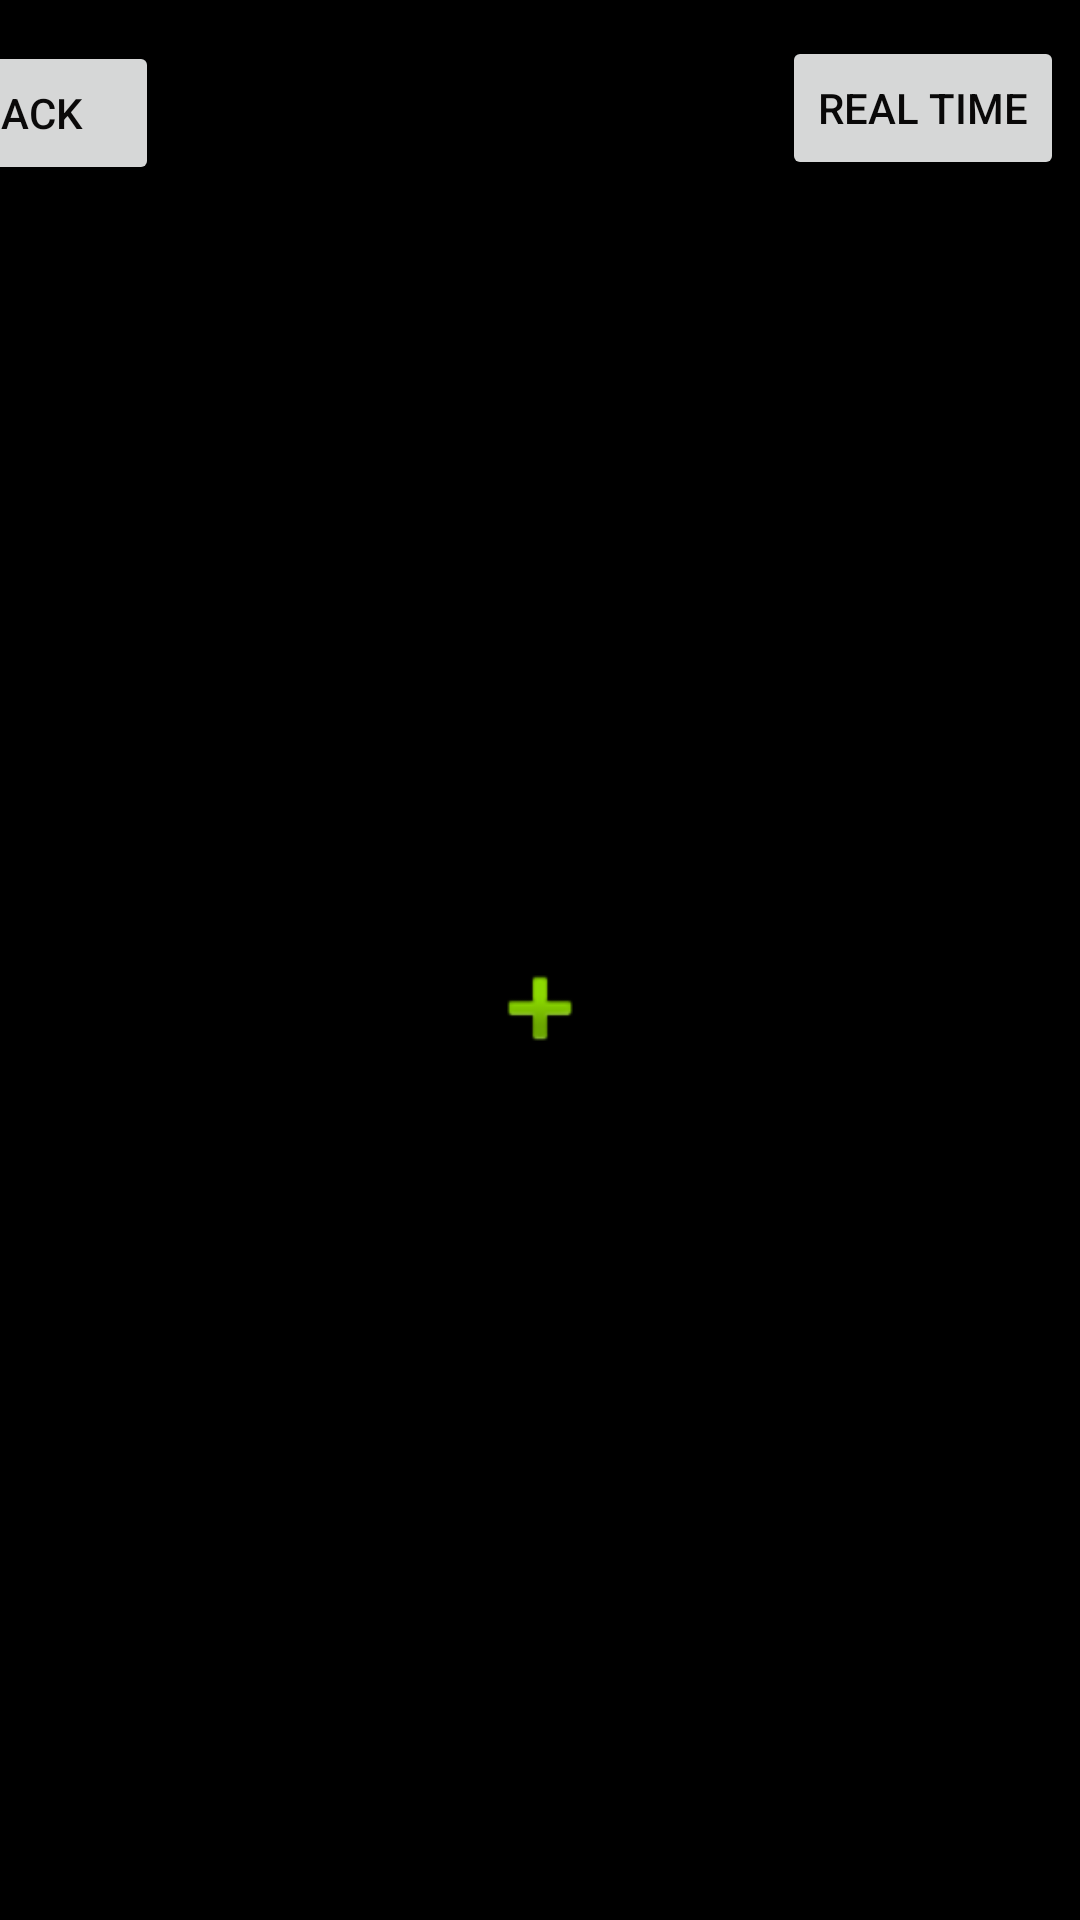

Layout XML and referenced resources for this Android screen:
<!-- AndroidManifest.xml: application theme Theme.Nottingham -->
<!-- res/layout/activity_previous_trend.xml -->
<?xml version="1.0" encoding="utf-8"?>
<androidx.constraintlayout.widget.ConstraintLayout xmlns:android="http://schemas.android.com/apk/res/android"
    xmlns:app="http://schemas.android.com/apk/res-auto"
    xmlns:tools="http://schemas.android.com/tools"
    android:layout_width="match_parent"
    android:layout_height="match_parent"
    android:background="#000000">


    <TextView
        android:id="@+id/oldPrice2"
        android:layout_width="298dp"
        android:layout_height="78dp"
        android:layout_marginStart="25dp"
        android:layout_marginLeft="25dp"
        android:layout_marginTop="152dp"
        android:layout_marginEnd="90dp"
        android:layout_marginRight="90dp"
        android:layout_marginBottom="544dp"
        android:text="$0.0"
        android:textColor="#FFFFFF"
        android:textSize="24sp"
        app:layout_constraintBottom_toBottomOf="parent"
        app:layout_constraintEnd_toEndOf="parent"
        app:layout_constraintStart_toStartOf="parent"
        app:layout_constraintTop_toTopOf="parent" />

    <Button
        android:id="@+id/backHome3"
        android:layout_width="wrap_content"
        android:layout_height="wrap_content"
        android:layout_marginEnd="307dp"
        android:layout_marginRight="307dp"
        android:text="BACK"
        android:textColor="#0B0A0A"
        app:layout_constraintBottom_toBottomOf="parent"
        app:layout_constraintEnd_toEndOf="parent"
        app:layout_constraintHorizontal_bias="1.0"
        app:layout_constraintStart_toStartOf="parent"
        app:layout_constraintTop_toTopOf="parent"
        app:layout_constraintVertical_bias="0.023" />

    <Button
        android:id="@+id/backReal2"
        android:layout_width="wrap_content"
        android:layout_height="wrap_content"
        android:layout_marginStart="250dp"
        android:layout_marginLeft="250dp"
        android:layout_marginBottom="328dp"
        android:text="REAL TIME"
        android:textColor="#090808"
        app:layout_constraintBottom_toBottomOf="parent"
        app:layout_constraintEnd_toEndOf="parent"
        app:layout_constraintHorizontal_bias="0.673"
        app:layout_constraintStart_toStartOf="parent"
        app:layout_constraintTop_toTopOf="parent"
        app:layout_constraintVertical_bias="0.045" />

    <ImageView
        android:id="@+id/previousTrend"
        android:layout_width="wrap_content"
        android:layout_height="wrap_content"
        android:layout_marginTop="32dp"
        android:scaleX="1.2"
        android:scaleY="1.2"
        app:layout_constraintBottom_toBottomOf="parent"
        app:layout_constraintEnd_toEndOf="parent"
        app:layout_constraintStart_toStartOf="parent"
        app:layout_constraintTop_toTopOf="parent"
        app:srcCompat="@android:drawable/ic_input_add" />

    <TextView
        android:id="@+id/stockName3"
        android:layout_width="wrap_content"
        android:layout_height="wrap_content"
        android:layout_marginStart="13dp"
        android:layout_marginLeft="13dp"
        android:layout_marginTop="19dp"
        android:layout_marginEnd="271dp"
        android:layout_marginRight="271dp"
        android:layout_marginBottom="574dp"
        android:textColor="#FFFFFF"
        android:textSize="36sp"
        app:layout_constraintBottom_toBottomOf="parent"
        app:layout_constraintEnd_toEndOf="parent"
        app:layout_constraintHorizontal_bias="0.363"
        app:layout_constraintStart_toStartOf="parent"
        app:layout_constraintTop_toBottomOf="@+id/backHome3"
        app:layout_constraintVertical_bias="0.815" />
</androidx.constraintlayout.widget.ConstraintLayout>
<!-- resources referenced by this layout -->
<resources>
  <style name="Theme.Nottingham" parent="Theme.MaterialComponents.DayNight.DarkActionBar">
          
          <item name="colorPrimary">@color/purple_500</item>
          <item name="colorPrimaryVariant">@color/purple_700</item>
          <item name="colorOnPrimary">@color/white</item>
          
          <item name="colorSecondary">@color/teal_200</item>
          <item name="colorSecondaryVariant">@color/teal_700</item>
          <item name="colorOnSecondary">@color/black</item>
          
          <item name="android:statusBarColor" tools:targetApi="l">?attr/colorPrimaryVariant</item>
          
      </style>
  <!-- not gathered from this repository: default colours our renderer supplied (Android Studio template values) -->
  <color name="purple_500">#FF6200EE</color>
  <color name="purple_700">#FF3700B3</color>
  <color name="teal_200">#FF03DAC5</color>
  <color name="teal_700">#FF018786</color>
  <color name="black">#FF000000</color>
  <color name="white">#FFFFFFFF</color>
</resources>
